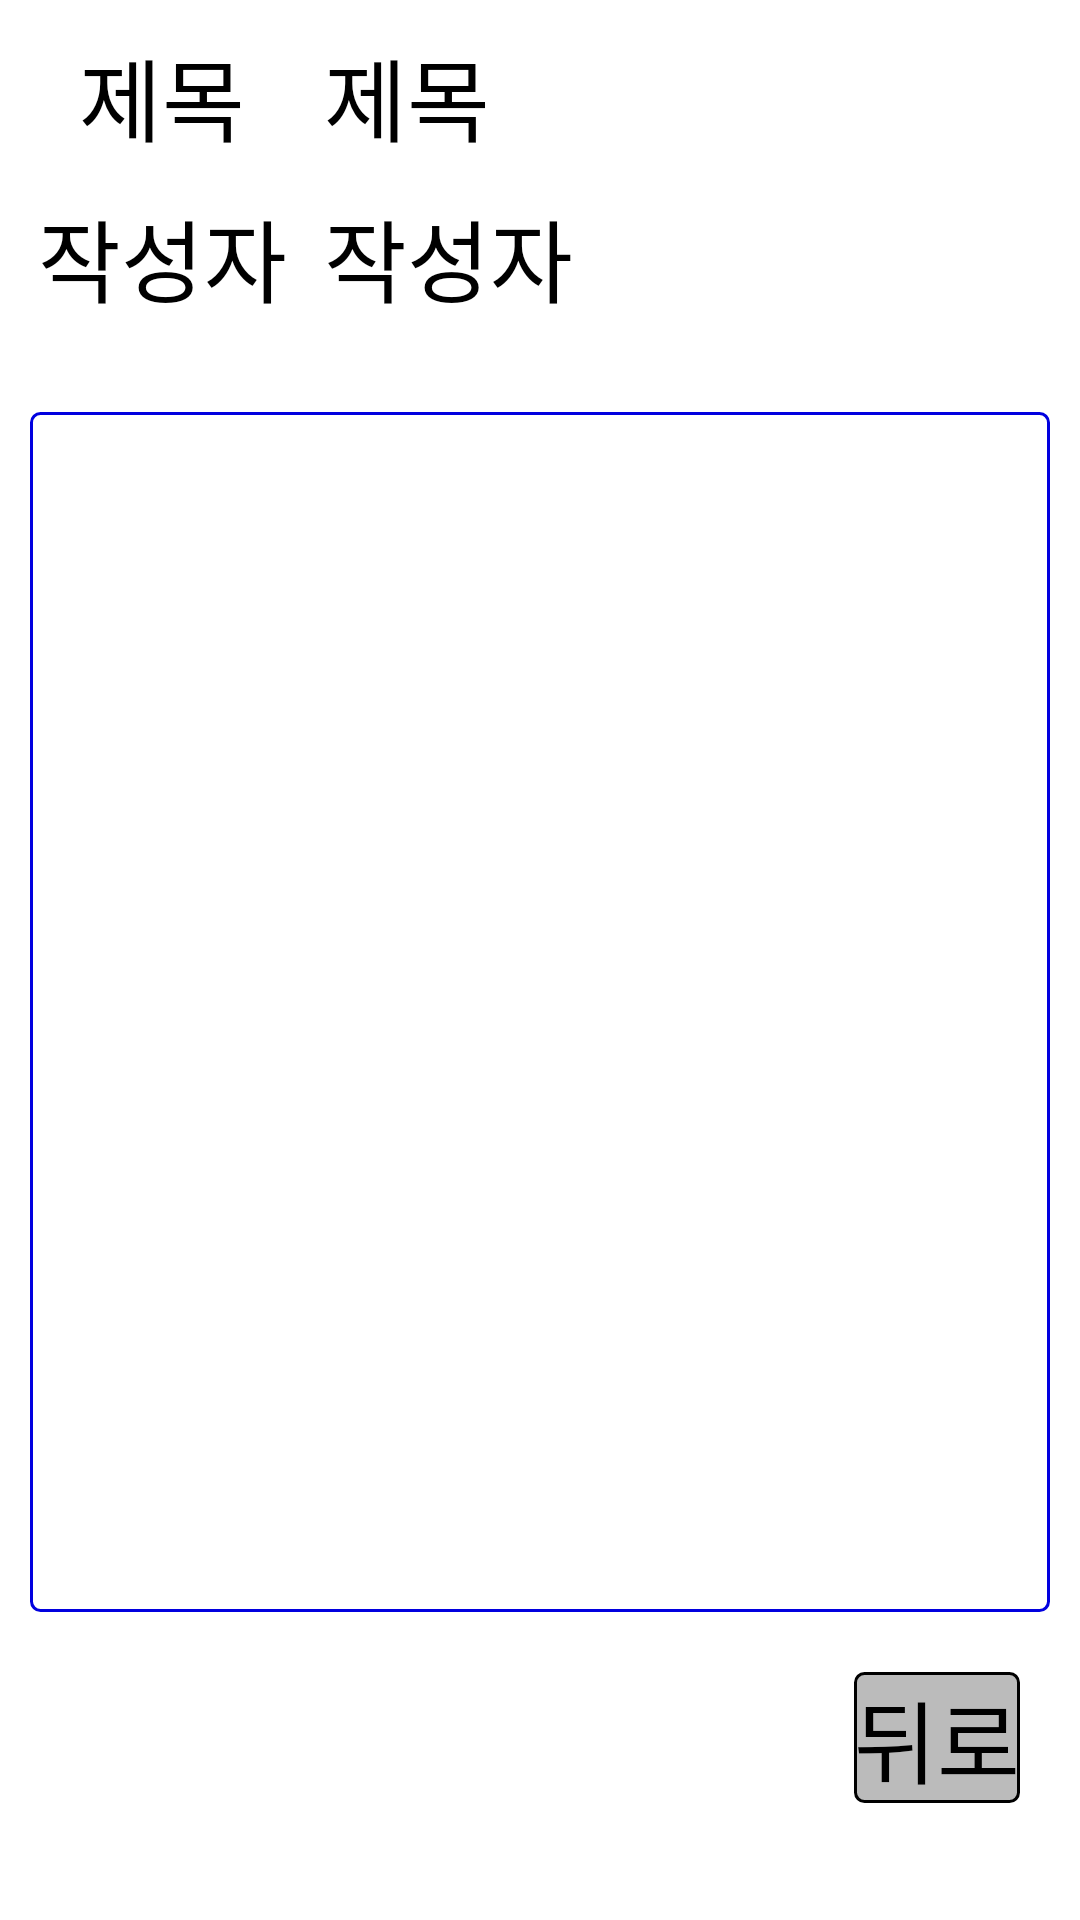

The Android layout XML behind this screen, and the referenced resources:
<!-- AndroidManifest.xml: application theme Theme.BCSDDesignPattern -->
<!-- res/layout/activity_reading.xml -->
<?xml version="1.0" encoding="utf-8"?>
<layout xmlns:android="http://schemas.android.com/apk/res/android">
    <LinearLayout
        xmlns:tools="http://schemas.android.com/tools"
        android:layout_width="match_parent"
        android:layout_height="match_parent"
        android:orientation="vertical"
        tools:context=".WritingActivity">
        <LinearLayout
            android:layout_width="match_parent"
            android:layout_height="wrap_content"
            android:orientation="horizontal"
            android:layout_marginTop="10dp">
            <TextView
                android:layout_width="0dp"
                android:layout_height="wrap_content"
                android:layout_weight="3"
                android:text="제목"
                android:gravity="center"
                android:textSize="30sp"/>
            <TextView
                android:layout_width="0dp"
                android:layout_height="wrap_content"
                android:layout_weight="7"
                android:id="@+id/titleText"
                android:text="제목"
                android:textColor="@color/black"
                android:textSize="30sp"/>

        </LinearLayout>
        <LinearLayout
            android:layout_width="match_parent"
            android:layout_height="wrap_content"
            android:orientation="horizontal"
            android:layout_marginTop="10dp">
            <TextView
                android:layout_width="0dp"
                android:layout_height="wrap_content"
                android:layout_weight="3"
                android:text="작성자"
                android:gravity="center"
                android:textSize="30sp"/>
            <TextView
                android:layout_width="0dp"
                android:layout_height="wrap_content"
                android:layout_weight="7"
                android:id="@+id/writerText"
                android:text="작성자"
                android:textColor="@color/black"
                android:textSize="30sp"/>

        </LinearLayout>
        <TextView
            android:layout_width="match_parent"
            android:layout_height="400dp"
            android:id="@+id/writingText"
            android:layout_marginTop="30dp"
            android:layout_marginLeft="10dp"
            android:layout_marginRight="10dp"
            android:background="@drawable/writing_edittext"
            android:inputType="textMultiLine"
            android:textSize="20sp"
            android:textColor="@color/black"
            android:gravity="top"/>
        <LinearLayout
            android:layout_width="match_parent"
            android:layout_height="wrap_content"
            android:orientation="horizontal"
            android:layout_marginTop="20dp"
            android:gravity="right">
            <androidx.appcompat.widget.AppCompatButton
                android:layout_width="wrap_content"
                android:layout_height="wrap_content"
                android:id="@+id/backButton"
                android:layout_marginRight="20dp"
                android:background="@drawable/noticeboard_button"
                android:text="뒤로"
                android:textSize="30sp"/>
        </LinearLayout>

    </LinearLayout>
</layout>
<!-- resources referenced by this layout -->
<resources>
  <color name="black">#FF000000</color>
  <!-- drawable noticeboard_button (drawable) -->
  <?xml version="1.0" encoding="utf-8"?>
  <selector xmlns:android="http://schemas.android.com/apk/res/android">
  <item>
      <shape xmlns:android="http://schemas.android.com/apk/res/android" android:shape="rectangle">
          <stroke
              android:width="1dp"
              android:color="@color/black"/>
          <corners android:radius="3dp"/>
          <solid android:color="@color/gray"/>
      </shape>
  </item>
  </selector>
  <!-- drawable writing_edittext (drawable) -->
  <?xml version="1.0" encoding="utf-8"?>
  <selector xmlns:android="http://schemas.android.com/apk/res/android">
      <item>
          <shape xmlns:android="http://schemas.android.com/apk/res/android" android:shape="rectangle">
              <stroke
                  android:width="1dp"
                  android:color="@color/writing"/>
              <corners android:radius="3dp"/>
              <solid android:color="@color/white"/>
          </shape>
      </item>
  </selector>
  <color name="gray">#FFBBBBBB</color>
  <color name="writing">#FF0100DF</color>
  <color name="white">#FFFFFFFF</color>
</resources>
